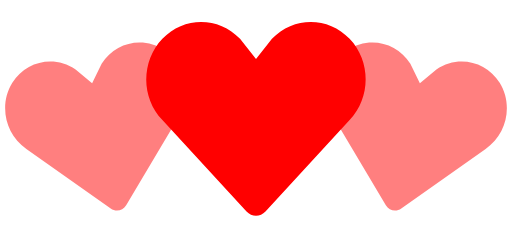
t = 0.00 s
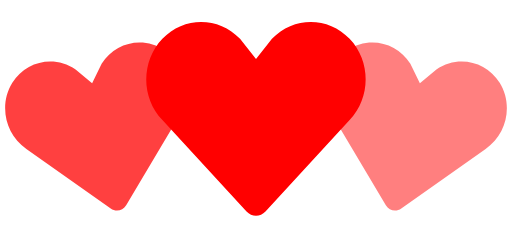
t = 0.35 s
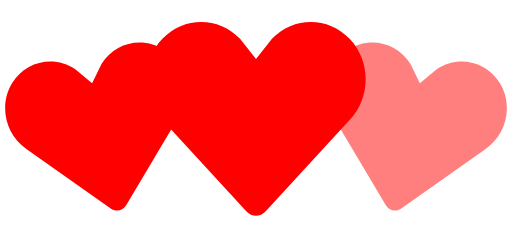
t = 0.70 s
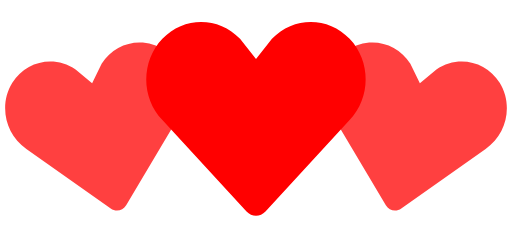
t = 1.05 s
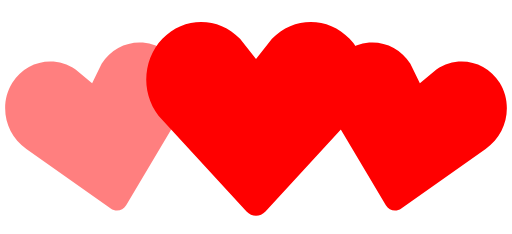
t = 1.40 s
t = 1.75 s: frame unchanged from t = 1.05 s, image omitted

The animated SVG that drew these frames (rendered in a browser with its animation timeline set to each time). Animation: 2 SMIL elements (animate=2); one cycle of 2.10 s, repeats indefinitely.

<!-- By Sam Herbert (@sherb), for everyone. More @ http://goo.gl/7AJzbL -->
<svg width="150" height="84" viewBox="0 0 140 64" xmlns="http://www.w3.org/2000/svg" fill="red">
    <path d="M30.262 57.02L7.195 40.723c-5.84-3.976-7.56-12.06-3.842-18.063 3.715-6 11.467-7.65 17.306-3.68l4.52 3.76 2.6-5.274c3.717-6.002 11.47-7.65 17.305-3.68 5.84 3.97 7.56 12.054 3.842 18.062L34.49 56.118c-.897 1.512-2.793 1.915-4.228.9z" fill-opacity=".5">
        <animate attributeName="fill-opacity"
             begin="0s" dur="1.4s"
             values="0.5;1;0.5"
             calcMode="linear"
             repeatCount="indefinite" />
    </path>
    <path d="M105.512 56.12l-14.44-24.272c-3.716-6.008-1.996-14.093 3.843-18.062 5.835-3.97 13.588-2.322 17.306 3.68l2.6 5.274 4.52-3.76c5.84-3.97 13.592-2.32 17.307 3.68 3.718 6.003 1.998 14.088-3.842 18.064L109.74 57.02c-1.434 1.014-3.33.61-4.228-.9z" fill-opacity=".5">
        <animate attributeName="fill-opacity"
             begin="0.7s" dur="1.4s"
             values="0.5;1;0.5"
             calcMode="linear"
             repeatCount="indefinite" />
    </path>
    <path d="M67.408 57.834l-23.01-24.98c-5.864-6.15-5.864-16.108 0-22.248 5.86-6.14 15.37-6.14 21.234 0L70 16.168l4.368-5.562c5.863-6.14 15.375-6.14 21.235 0 5.863 6.14 5.863 16.098 0 22.247l-23.007 24.98c-1.43 1.556-3.757 1.556-5.188 0z" />
</svg>
